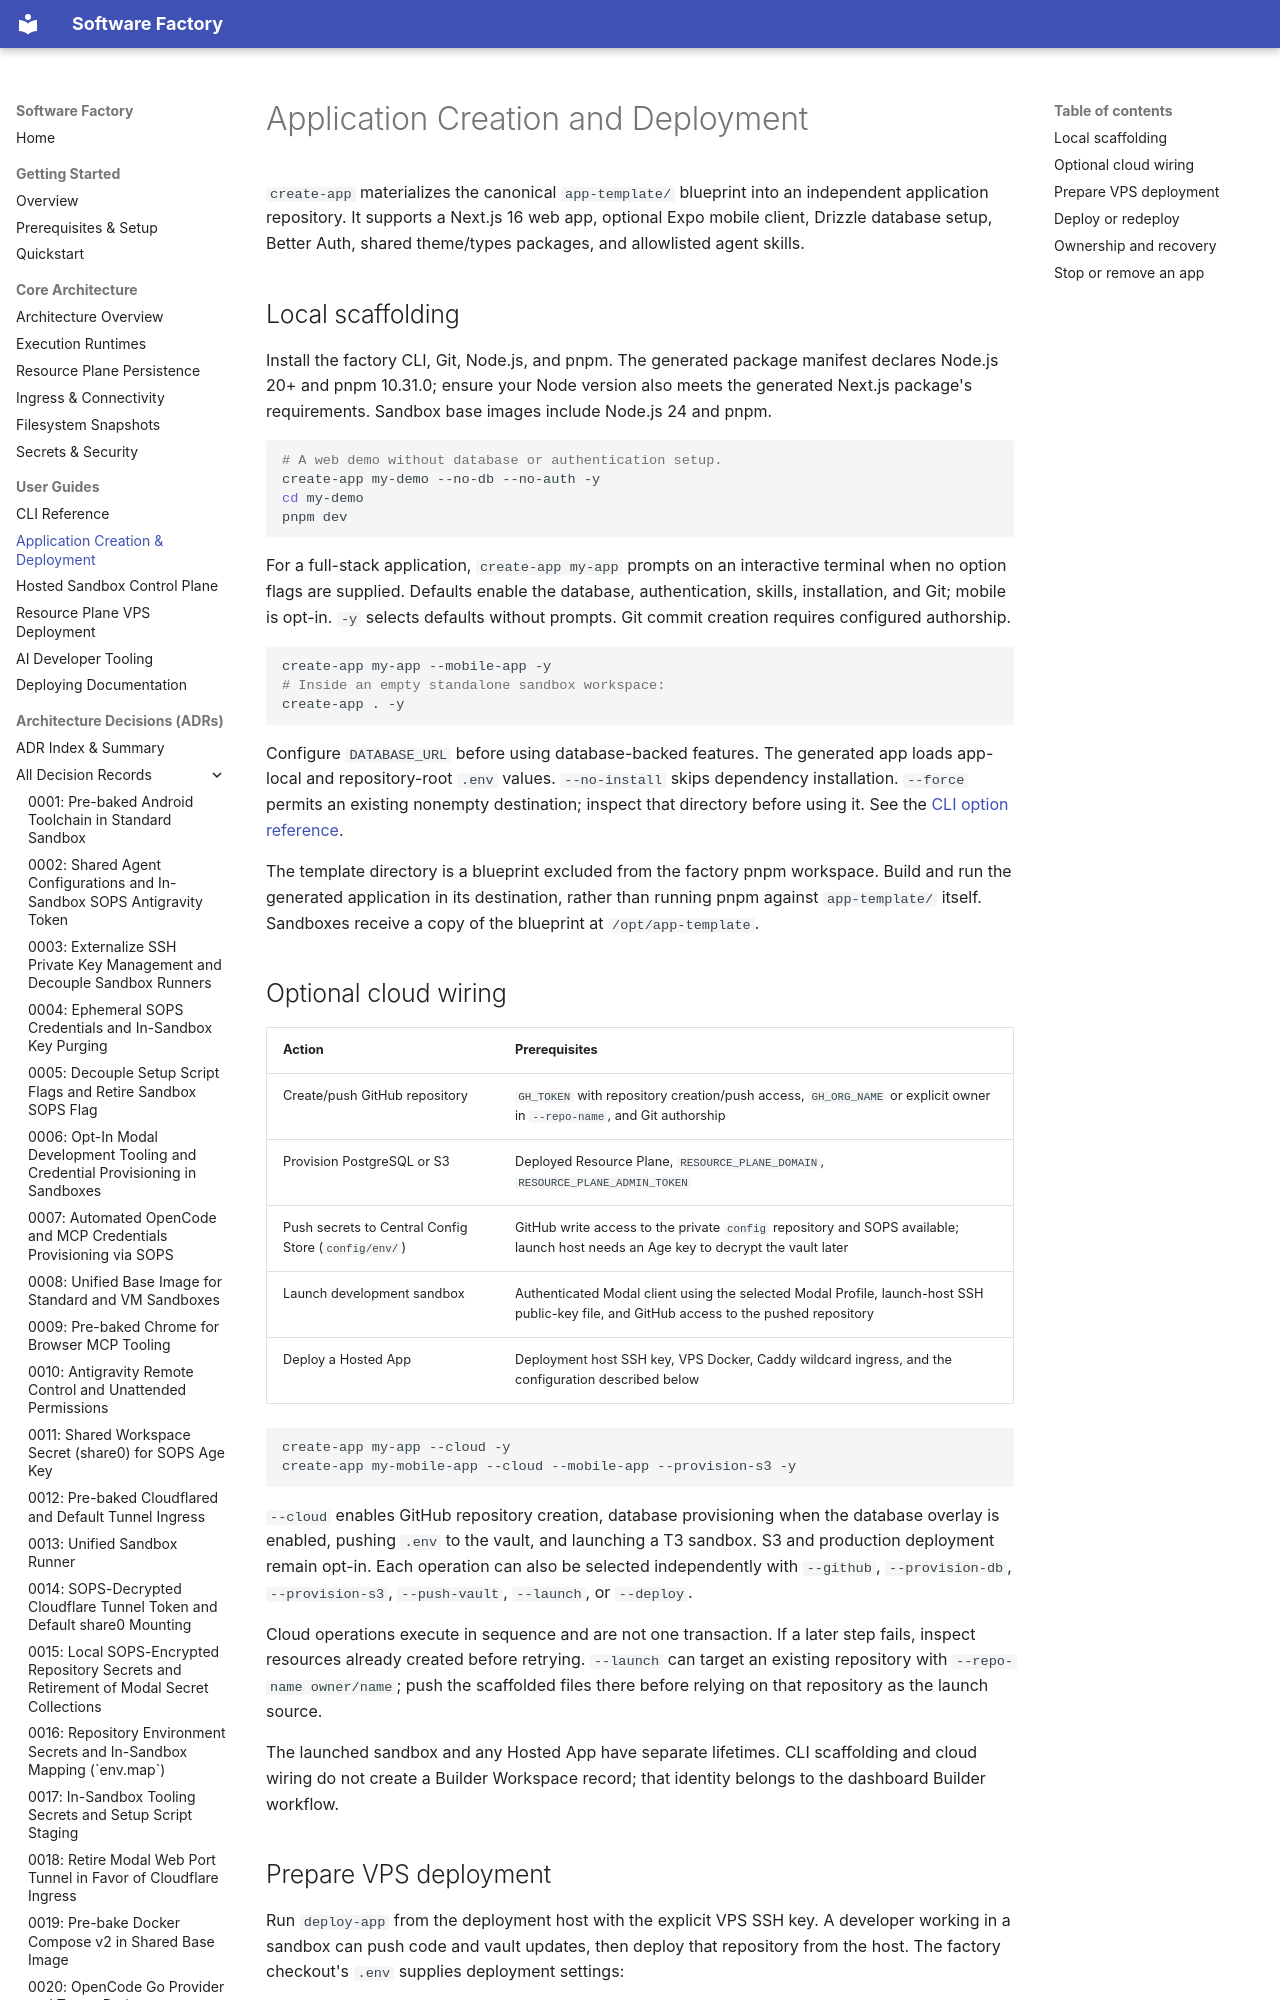

repository: YoungMahesh/software-factory · page: guides/applications/index.html · generator: mkdocs

# Application Creation and Deployment

`create-app` materializes the canonical `app-template/` blueprint into an independent application repository. It supports a Next.js 16 web app, optional Expo mobile client, Drizzle database setup, Better Auth, shared theme/types packages, and allowlisted agent skills.

## Local scaffolding

Install the factory CLI, Git, Node.js, and pnpm. The generated package manifest declares Node.js 20+ and pnpm 10.31.0; ensure your Node version also meets the generated Next.js package's requirements. Sandbox base images include Node.js 24 and pnpm.

```bash
# A web demo without database or authentication setup.
create-app my-demo --no-db --no-auth -y
cd my-demo
pnpm dev
```

For a full-stack application, `create-app my-app` prompts on an interactive terminal when no option flags are supplied. Defaults enable the database, authentication, skills, installation, and Git; mobile is opt-in. `-y` selects defaults without prompts. Git commit creation requires configured authorship.

```bash
create-app my-app --mobile-app -y
# Inside an empty standalone sandbox workspace:
create-app . -y
```

Configure `DATABASE_URL` before using database-backed features. The generated app loads app-local and repository-root `.env` values. `--no-install` skips dependency installation. `--force` permits an existing nonempty destination; inspect that directory before using it. See the [CLI option reference](cli.md#application-scaffolding-create-app).

The template directory is a blueprint excluded from the factory pnpm workspace. Build and run the generated application in its destination, rather than running pnpm against `app-template/` itself. Sandboxes receive a copy of the blueprint at `/opt/app-template`.
